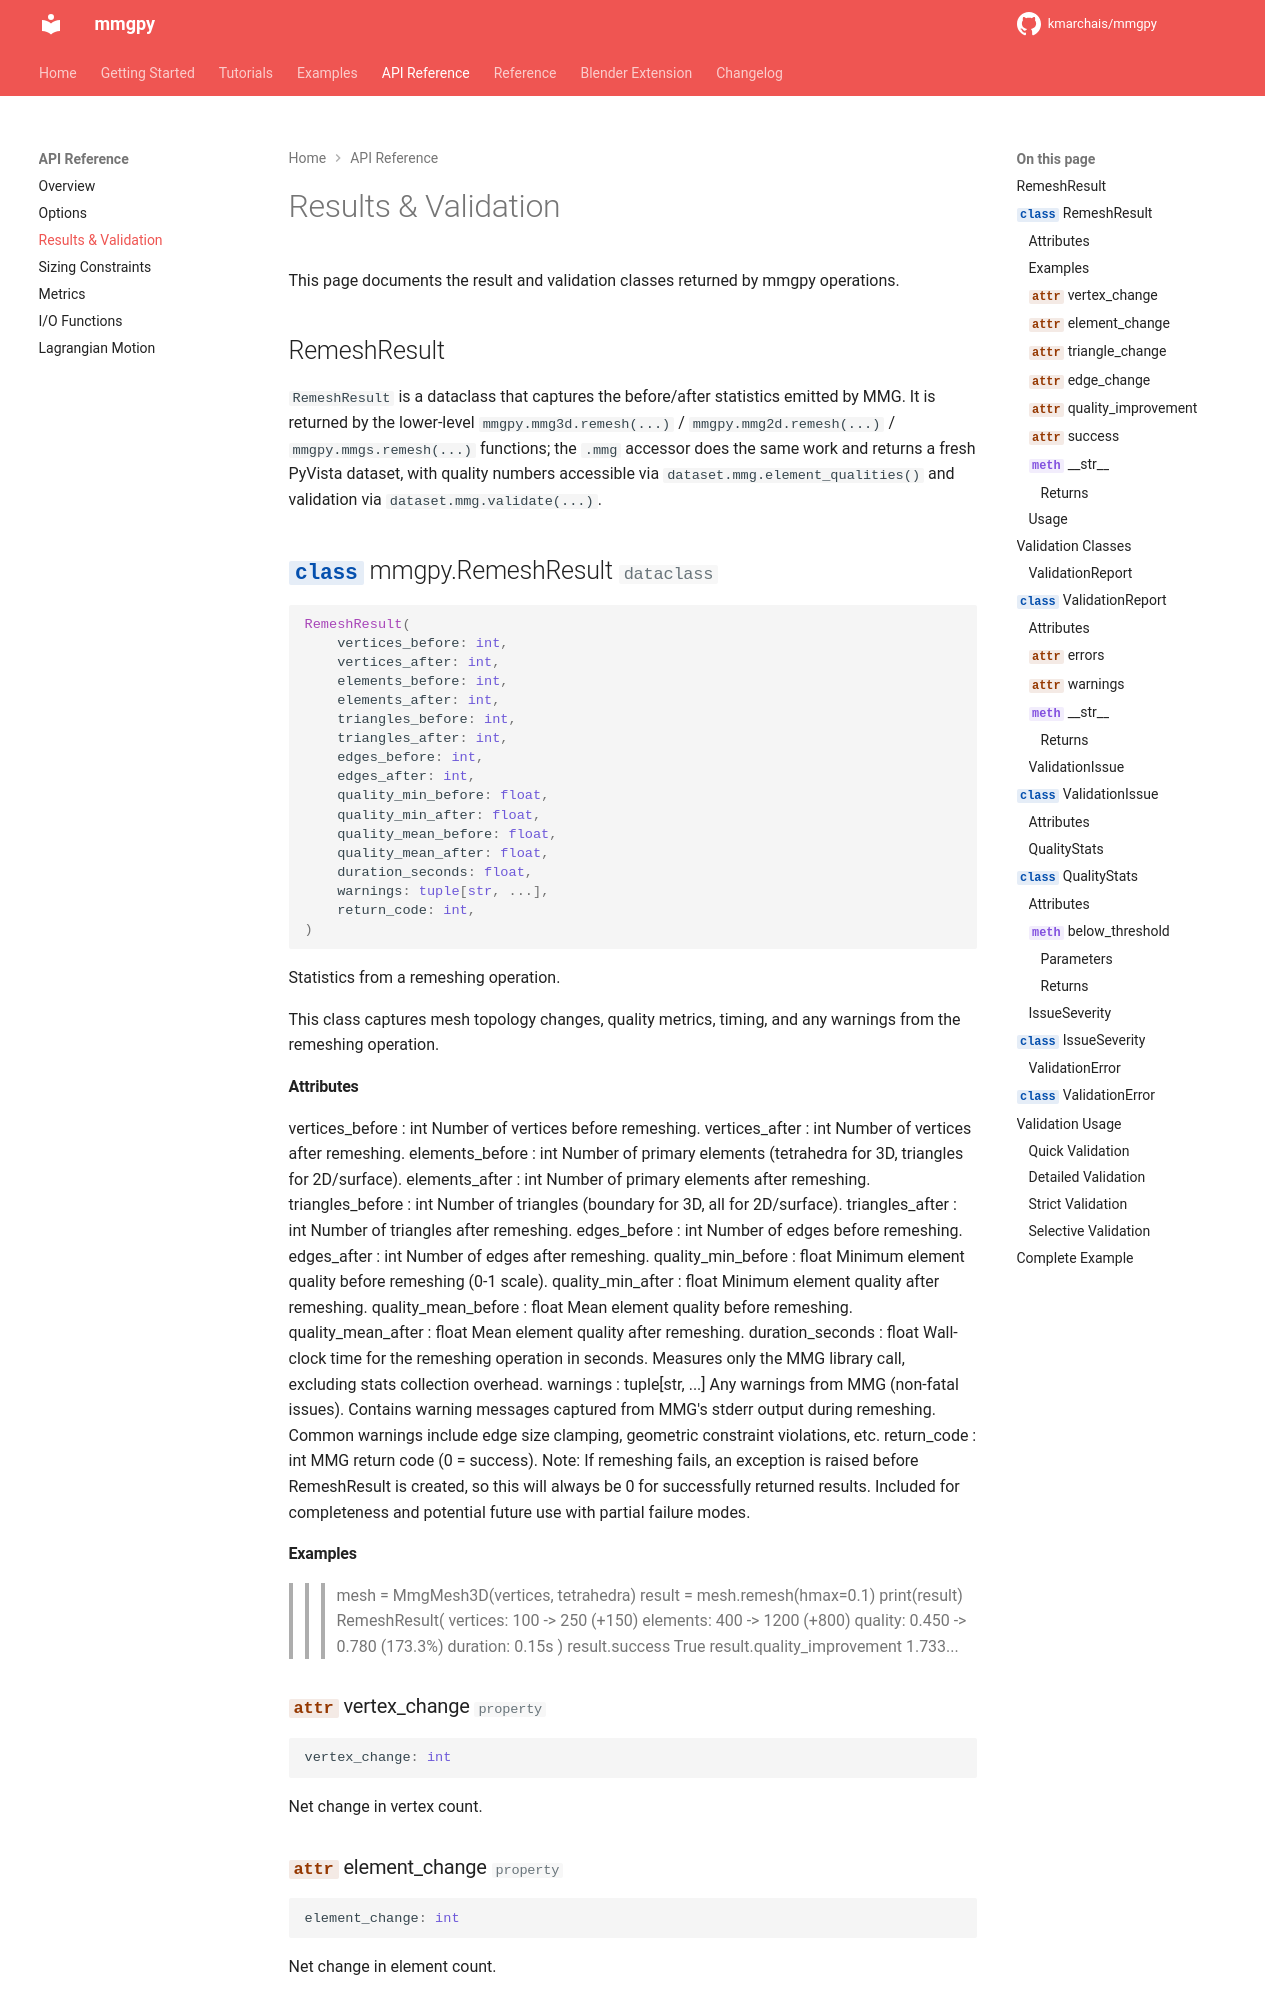

repository: kmarchais/mmgpy · page: 0.18/api/results-validation/index.html · generator: mkdocs

# Results & Validation

This page documents the result and validation classes returned by mmgpy operations.

## RemeshResult

`RemeshResult` is a dataclass that captures the before/after statistics emitted by MMG. It is returned by the lower-level `mmgpy.mmg3d.remesh(...)` / `mmgpy.mmg2d.remesh(...)` / `mmgpy.mmgs.remesh(...)` functions; the `.mmg` accessor does the same work and returns a fresh PyVista dataset, with quality numbers accessible via `dataset.mmg.element_qualities()` and validation via `dataset.mmg.validate(...)`.

::: mmgpy.RemeshResult
options:
show_root_heading: true
